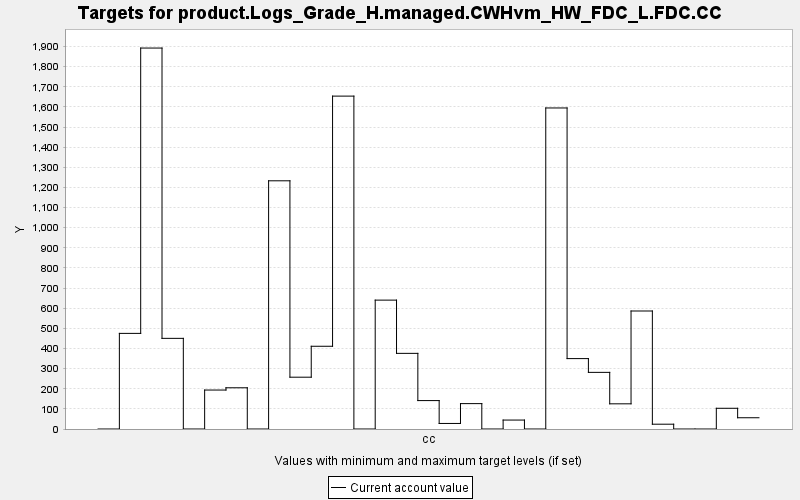

The data file committed next to this chart (first rows):
TARGET, PERIOD, YEAR, PERIODWIDTH, MINIMUM, MAXIMUM, MINWEIGHT, MAXWEIGHT, CURRENT, SUMMARY
product.Logs_Grade_H.managed.CWHvm_HW_FD…, 0, 0, 10.0, 0.0, 10000, 1.0, 1.0, 0.0, 0.0
product.Logs_Grade_H.managed.CWHvm_HW_FD…, 1, 10, 10.0, 0.0, 10000, 1.0, 1.0, 475, 0.0
product.Logs_Grade_H.managed.CWHvm_HW_FD…, 2, 20, 10.0, 0.0, 10000, 1.0, 1.0, 1893, 0.0
product.Logs_Grade_H.managed.CWHvm_HW_FD…, 3, 30, 10.0, 0.0, 10000, 1.0, 1.0, 450.3, 0.0
product.Logs_Grade_H.managed.CWHvm_HW_FD…, 4, 40, 10.0, 0.0, 10000, 1.0, 1.0, 0.0, 0.0
product.Logs_Grade_H.managed.CWHvm_HW_FD…, 5, 50, 10.0, 0.0, 10000, 1.0, 1.0, 193.5, 0.0
product.Logs_Grade_H.managed.CWHvm_HW_FD…, 6, 60, 10.0, 0.0, 10000, 1.0, 1.0, 204.8, 0.0
product.Logs_Grade_H.managed.CWHvm_HW_FD…, 7, 70, 10.0, 0.0, 10000, 1.0, 1.0, 0.0, 0.0
product.Logs_Grade_H.managed.CWHvm_HW_FD…, 8, 80, 10.0, 0.0, 10000, 1.0, 1.0, 1233, 0.0
product.Logs_Grade_H.managed.CWHvm_HW_FD…, 9, 90, 10.0, 0.0, 10000, 1.0, 1.0, 257.4, 0.0
product.Logs_Grade_H.managed.CWHvm_HW_FD…, 10, 100, 10.0, 0.0, 10000, 1.0, 1.0, 411, 0.0
product.Logs_Grade_H.managed.CWHvm_HW_FD…, 11, 110, 10.0, 0.0, 10000, 1.0, 1.0, 1654, 0.0
product.Logs_Grade_H.managed.CWHvm_HW_FD…, 12, 120, 10.0, 0.0, 10000, 1.0, 1.0, 0.0, 0.0
product.Logs_Grade_H.managed.CWHvm_HW_FD…, 13, 130, 10.0, 0.0, 10000, 1.0, 1.0, 640.3, 0.0
product.Logs_Grade_H.managed.CWHvm_HW_FD…, 14, 140, 10.0, 0.0, 10000, 1.0, 1.0, 375.8, 0.0
product.Logs_Grade_H.managed.CWHvm_HW_FD…, 15, 150, 10.0, 0.0, 10000, 1.0, 1.0, 141.2, 0.0
product.Logs_Grade_H.managed.CWHvm_HW_FD…, 16, 160, 10.0, 0.0, 10000, 1.0, 1.0, 27.56, 0.0
product.Logs_Grade_H.managed.CWHvm_HW_FD…, 17, 170, 10.0, 0.0, 10000, 1.0, 1.0, 126.1, 0.0
product.Logs_Grade_H.managed.CWHvm_HW_FD…, 18, 180, 10.0, 0.0, 10000, 1.0, 1.0, 0.0, 0.0
product.Logs_Grade_H.managed.CWHvm_HW_FD…, 19, 190, 10.0, 0.0, 10000, 1.0, 1.0, 44.41, 0.0
product.Logs_Grade_H.managed.CWHvm_HW_FD…, 20, 200, 10.0, 0.0, 10000, 1.0, 1.0, 0.0, 0.0
product.Logs_Grade_H.managed.CWHvm_HW_FD…, 21, 210, 10.0, 0.0, 10000, 1.0, 1.0, 1595, 0.0
product.Logs_Grade_H.managed.CWHvm_HW_FD…, 22, 220, 10.0, 0.0, 10000, 1.0, 1.0, 349.8, 0.0
product.Logs_Grade_H.managed.CWHvm_HW_FD…, 23, 230, 10.0, 0.0, 10000, 1.0, 1.0, 281.4, 0.0
product.Logs_Grade_H.managed.CWHvm_HW_FD…, 24, 240, 10.0, 0.0, 10000, 1.0, 1.0, 125.1, 0.0
product.Logs_Grade_H.managed.CWHvm_HW_FD…, 25, 250, 10.0, 0.0, 10000, 1.0, 1.0, 586.2, 0.0
product.Logs_Grade_H.managed.CWHvm_HW_FD…, 26, 260, 10.0, 0.0, 10000, 1.0, 1.0, 23.86, 0.0
product.Logs_Grade_H.managed.CWHvm_HW_FD…, 27, 270, 10.0, 0.0, 10000, 1.0, 1.0, 0.0, 0.0
product.Logs_Grade_H.managed.CWHvm_HW_FD…, 28, 280, 10.0, 0.0, 10000, 1.0, 1.0, 0.0, 0.0
product.Logs_Grade_H.managed.CWHvm_HW_FD…, 29, 290, 10.0, 0.0, 10000, 1.0, 1.0, 102.9, 0.0
product.Logs_Grade_H.managed.CWHvm_HW_FD…, 30, 300, 10.0, 0.0, 10000, 1.0, 1.0, 55.93, 0.0
